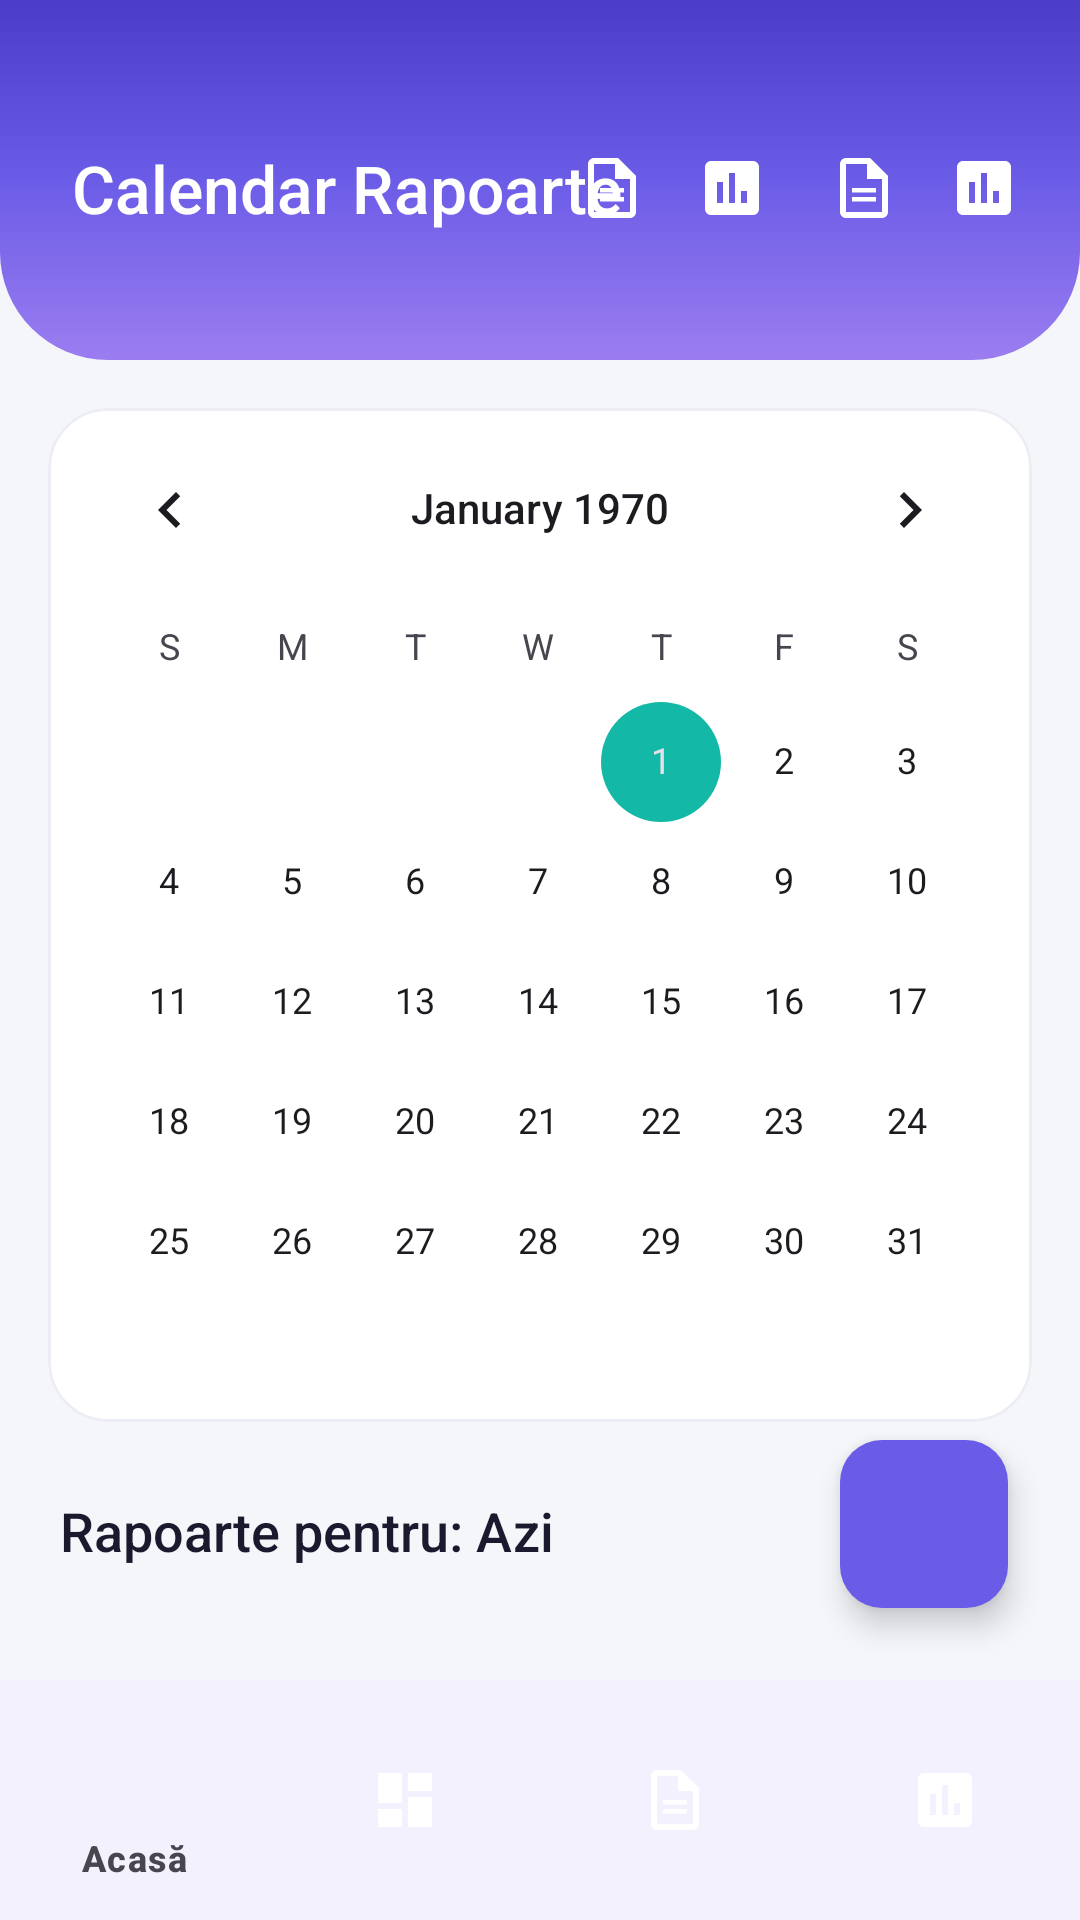

Layout XML and referenced resources for this Android screen:
<!-- AndroidManifest.xml: application theme Theme.AplicatieGestiuneFirma -->
<!-- res/layout/activity_reports.xml -->
<?xml version="1.0" encoding="utf-8"?>
<androidx.constraintlayout.widget.ConstraintLayout xmlns:android="http://schemas.android.com/apk/res/android"
    xmlns:app="http://schemas.android.com/apk/res-auto"
    xmlns:tools="http://schemas.android.com/tools"
    android:layout_width="match_parent"
    android:layout_height="match_parent"
    android:background="@color/bg_premium"
    android:fitsSystemWindows="true">

    
    <View
        android:id="@+id/headerView"
        android:layout_width="match_parent"
        android:layout_height="120dp"
        android:background="@drawable/bg_gradient_header"
        app:layout_constraintTop_toTopOf="parent" />

    <TextView
        android:id="@+id/tvTitle"
        android:layout_width="wrap_content"
        android:layout_height="wrap_content"
        android:layout_marginStart="24dp"
        android:layout_marginTop="48dp"
        android:text="Calendar Rapoarte"
        android:textColor="@color/white"
        android:textSize="22sp"
        android:fontFamily="sans-serif-medium"
        app:layout_constraintStart_toStartOf="parent"
        app:layout_constraintTop_toTopOf="parent" />

    <LinearLayout
        android:layout_width="wrap_content"
        android:layout_height="wrap_content"
        android:orientation="horizontal"
        android:layout_marginEnd="16dp"
        app:layout_constraintEnd_toEndOf="parent"
        app:layout_constraintTop_toTopOf="@id/tvTitle"
        app:layout_constraintBottom_toBottomOf="@id/tvTitle">

        <ImageView
            android:id="@+id/btnExportMonth"
            android:layout_width="32dp"
            android:layout_height="32dp"
            android:padding="4dp"
            android:src="@drawable/ic_nav_invoices"
            android:contentDescription="Export Lună PDF"
            app:tint="@color/white" />

        <ImageView
            android:id="@+id/btnExportYear"
            android:layout_width="32dp"
            android:layout_height="32dp"
            android:layout_marginStart="8dp"
            android:padding="4dp"
            android:src="@drawable/ic_nav_reports"
            android:contentDescription="Export An PDF"
            app:tint="@color/white" />

        <ImageView
            android:id="@+id/btnExportMonthCsv"
            android:layout_width="32dp"
            android:layout_height="32dp"
            android:layout_marginStart="12dp"
            android:padding="4dp"
            android:src="@drawable/ic_nav_invoices"
            android:contentDescription="Export Lună CSV"
            app:tint="@color/white" />

        <ImageView
            android:id="@+id/btnExportYearCsv"
            android:layout_width="32dp"
            android:layout_height="32dp"
            android:layout_marginStart="8dp"
            android:padding="4dp"
            android:src="@drawable/ic_nav_reports"
            android:contentDescription="Export An CSV"
            app:tint="@color/white" />
    </LinearLayout>

    <androidx.core.widget.NestedScrollView
        android:layout_width="match_parent"
        android:layout_height="0dp"
        app:layout_constraintTop_toBottomOf="@id/headerView"
        app:layout_constraintBottom_toTopOf="@id/bottomNavigation">

        <LinearLayout
            android:layout_width="match_parent"
            android:layout_height="wrap_content"
            android:orientation="vertical"
            android:padding="16dp">

            
            <com.google.android.material.card.MaterialCardView
                android:layout_width="match_parent"
                android:layout_height="wrap_content"
                app:cardCornerRadius="20dp"
                app:cardElevation="0dp"
                app:strokeWidth="1dp"
                app:strokeColor="@color/border_subtle"
                app:cardBackgroundColor="@color/white">
                <CalendarView
                    android:id="@+id/calendarView"
                    android:layout_width="match_parent"
                    android:layout_height="wrap_content" />
            </com.google.android.material.card.MaterialCardView>

            <TextView
                android:id="@+id/tvSelectedDate"
                android:layout_width="wrap_content"
                android:layout_height="wrap_content"
                android:text="Rapoarte pentru: Azi"
                android:fontFamily="sans-serif-medium"
                android:textColor="@color/text_main"
                android:textSize="18sp"
                android:layout_marginTop="24dp"
                android:layout_marginStart="4dp"/>

            <androidx.recyclerview.widget.RecyclerView
                android:id="@+id/rvReports"
                android:layout_width="match_parent"
                android:layout_height="wrap_content"
                android:layout_marginTop="12dp"
                android:nestedScrollingEnabled="false"
                tools:listitem="@layout/item_report"/>

            <TextView
                android:id="@+id/tvNoReports"
                android:layout_width="match_parent"
                android:layout_height="wrap_content"
                android:text="Niciun raport pentru această zi."
                android:gravity="center"
                android:layout_marginTop="20dp"
                android:textColor="@color/text_secondary"
                android:visibility="gone"/>

            
            <TextView
                android:layout_width="wrap_content"
                android:layout_height="wrap_content"
                android:layout_marginTop="24dp"
                android:layout_marginBottom="8dp"
                android:text="Rapoarte Avansate"
                android:fontFamily="sans-serif-medium"
                android:textColor="@color/text_main"
                android:textSize="16sp" />

            <com.google.android.material.button.MaterialButton
                android:id="@+id/btnEmployeeHoursReport"
                android:layout_width="match_parent"
                android:layout_height="wrap_content"
                android:text="Ore per Angajat / Proiect"
                android:textAllCaps="false"
                app:icon="@drawable/ic_nav_reports"
                style="@style/Widget.Material3.Button.TonalButton"
                app:cornerRadius="14dp" />

        </LinearLayout>
    </androidx.core.widget.NestedScrollView>

    <com.google.android.material.floatingactionbutton.FloatingActionButton
        android:id="@+id/fabAddReport"
        android:layout_width="wrap_content"
        android:layout_height="wrap_content"
        android:layout_marginEnd="24dp"
        android:layout_marginBottom="24dp"
        android:backgroundTint="@color/primary_blue"
        android:src="@drawable/ic_add"
        app:shapeAppearanceOverlay="@style/ShapeSmall"
        app:layout_constraintBottom_toTopOf="@id/bottomNavigation"
        app:layout_constraintEnd_toEndOf="parent"
        app:tint="@color/white"
        android:contentDescription="Adaugă Raport" />

    
    <com.google.android.material.bottomnavigation.BottomNavigationView
        android:id="@+id/bottomNavigation"
        android:layout_width="match_parent"
        android:layout_height="wrap_content"
        android:background="@color/bg_surface"
        app:itemIconTint="@color/bottom_nav_colors"
        app:itemTextColor="@color/bottom_nav_colors"
        app:layout_constraintBottom_toBottomOf="parent"
        app:menu="@menu/bottom_nav_menu" />

</androidx.constraintlayout.widget.ConstraintLayout>
<!-- res/layout/item_report.xml (included above) -->
<?xml version="1.0" encoding="utf-8"?>
<com.google.android.material.card.MaterialCardView xmlns:android="http://schemas.android.com/apk/res/android"
    xmlns:app="http://schemas.android.com/apk/res-auto"
    android:layout_width="match_parent"
    android:layout_height="wrap_content"
    android:layout_margin="6dp"
    app:cardCornerRadius="20dp"
    app:cardElevation="0dp"
    app:strokeWidth="1dp"
    app:strokeColor="@color/border_subtle"
    app:cardBackgroundColor="@color/white">

    <LinearLayout
        android:layout_width="match_parent"
        android:layout_height="wrap_content"
        android:orientation="vertical"
        android:padding="16dp">

        <LinearLayout
            android:layout_width="match_parent"
            android:layout_height="wrap_content"
            android:gravity="center_vertical">

            <TextView
                android:id="@+id/tvReportDate"
                android:layout_width="0dp"
                android:layout_height="wrap_content"
                android:layout_weight="1"
                android:textSize="12sp"
                android:textColor="@color/text_hint"
                android:text="Data: 2024-01-01" />

            <TextView
                android:id="@+id/tvReportHours"
                android:layout_width="wrap_content"
                android:layout_height="wrap_content"
                android:text="8h"
                android:textSize="13sp"
                android:fontFamily="sans-serif-medium"
                android:textColor="@color/white"
                android:paddingHorizontal="12dp"
                android:paddingVertical="4dp"
                android:background="@drawable/bg_pill_blue" />
        </LinearLayout>

        <TextView
            android:id="@+id/tvReportEmployee"
            android:layout_width="wrap_content"
            android:layout_height="wrap_content"
            android:textSize="15sp"
            android:fontFamily="sans-serif-medium"
            android:textColor="@color/text_main"
            android:text="Angajat: Nume"
            android:layout_marginTop="8dp" />

        <TextView
            android:id="@+id/tvReportProject"
            android:layout_width="wrap_content"
            android:layout_height="wrap_content"
            android:textSize="13sp"
            android:textColor="@color/text_secondary"
            android:text="Proiect: Nume Proiect"
            android:layout_marginTop="2dp" />

        <TextView
            android:id="@+id/tvReportDescription"
            android:layout_width="match_parent"
            android:layout_height="wrap_content"
            android:layout_marginTop="8dp"
            android:text="Descriere activitate..."
            android:textColor="@color/text_secondary"
            android:textSize="13sp"
            android:maxLines="2"
            android:ellipsize="end" />

        <TextView
            android:id="@+id/tvViewPhoto"
            android:layout_width="wrap_content"
            android:layout_height="wrap_content"
            android:layout_marginTop="8dp"
            android:text="📷 Vezi fotografie"
            android:textColor="@color/primary_blue"
            android:textSize="13sp"
            android:fontFamily="sans-serif-medium"
            android:visibility="gone" />

    </LinearLayout>

</com.google.android.material.card.MaterialCardView>
<!-- resources referenced by this layout -->
<resources>
  <color name="bg_premium">#F5F6FA</color>
  <color name="bg_surface">#FFFFFF</color>
  <color name="border_subtle">#EDEDF5</color>
  <color name="primary_blue">#6B5CE7</color>
  <color name="text_hint">#9AA5B4</color>
  <color name="text_main">#1A1A2E</color>
  <color name="text_secondary">#64748B</color>
  <color name="white">#FFFFFFFF</color>
  <!-- drawable bg_gradient_header (drawable) -->
  <?xml version="1.0" encoding="utf-8"?>
  <shape xmlns:android="http://schemas.android.com/apk/res/android">
      <gradient
          android:angle="150"
          android:startColor="@color/gradient_start"
          android:centerColor="@color/gradient_mid"
          android:endColor="@color/gradient_end"
          android:type="linear" />
      <corners
          android:bottomLeftRadius="36dp"
          android:bottomRightRadius="36dp" />
  </shape>
  <!-- drawable ic_nav_invoices (drawable) -->
  <vector xmlns:android="http://schemas.android.com/apk/res/android"
      android:width="24dp"
      android:height="24dp"
      android:viewportWidth="24"
      android:viewportHeight="24">
      <path
          android:fillColor="#FFFFFF"
          android:pathData="M14,2H6C4.9,2 4,2.9 4,4v16c0,1.1 0.89,2 1.99,2H18c1.1,0 2,-0.9 2,-2V8l-6,-6zM6,20V4h7v5h5v11H6z" />
      <path
          android:fillColor="#FFFFFF"
          android:pathData="M8,15.01h8v1.5H8zM8,12.01h8v1.5H8z" />
  </vector>
  <!-- drawable ic_nav_reports (drawable) -->
  <vector xmlns:android="http://schemas.android.com/apk/res/android"
      android:width="24dp"
      android:height="24dp"
      android:viewportWidth="24"
      android:viewportHeight="24">
      <path
          android:fillColor="#FFFFFF"
          android:pathData="M19,3H5C3.9,3 3,3.9 3,5v14c0,1.1 0.9,2 2,2h14c1.1,0 2,-0.9 2,-2V5c0,-1.1 -0.9,-2 -2,-2zM9,17H7v-7h2v7zM13,17h-2V7h2v10zM17,17h-2v-4h2v4z" />
  </vector>
  <style name="ShapeSmall" parent="ShapeAppearance.Material3.SmallComponent">
          <item name="cornerSize">14dp</item>
      </style>
  <style name="Theme.AplicatieGestiuneFirma" parent="Base.Theme.AplicatieGestiuneFirma" />
  <color name="gradient_start">#4B3DC8</color>
  <color name="gradient_mid">#6B5CE7</color>
  <color name="gradient_end">#9B7DF0</color>
  <style name="Base.Theme.AplicatieGestiuneFirma" parent="Theme.Material3.DayNight.NoActionBar">
          <item name="colorPrimary">@color/primary_blue</item>
          <item name="colorPrimaryContainer">@color/primary_surface</item>
          <item name="colorOnPrimaryContainer">@color/primary_deep</item>
          <item name="colorSecondary">@color/accent_teal</item>
          <item name="colorSurface">@color/bg_surface</item>
          <item name="colorOnSurface">@color/text_main</item>
          <item name="colorOnSurfaceVariant">@color/text_secondary</item>
          <item name="android:statusBarColor">@android:color/transparent</item>
          <item name="android:navigationBarColor">@color/bg_surface</item>
          <item name="android:windowLightStatusBar">false</item>
          <item name="shapeAppearanceSmallComponent">@style/ShapeSmall</item>
          <item name="shapeAppearanceMediumComponent">@style/ShapeMedium</item>
      </style>
  <color name="primary_surface">#F0EEFB</color>
  <color name="primary_deep">#5048C8</color>
  <color name="accent_teal">#14B8A6</color>
  <style name="ShapeMedium" parent="ShapeAppearance.Material3.MediumComponent">
          <item name="cornerSize">24dp</item>
      </style>
</resources>
